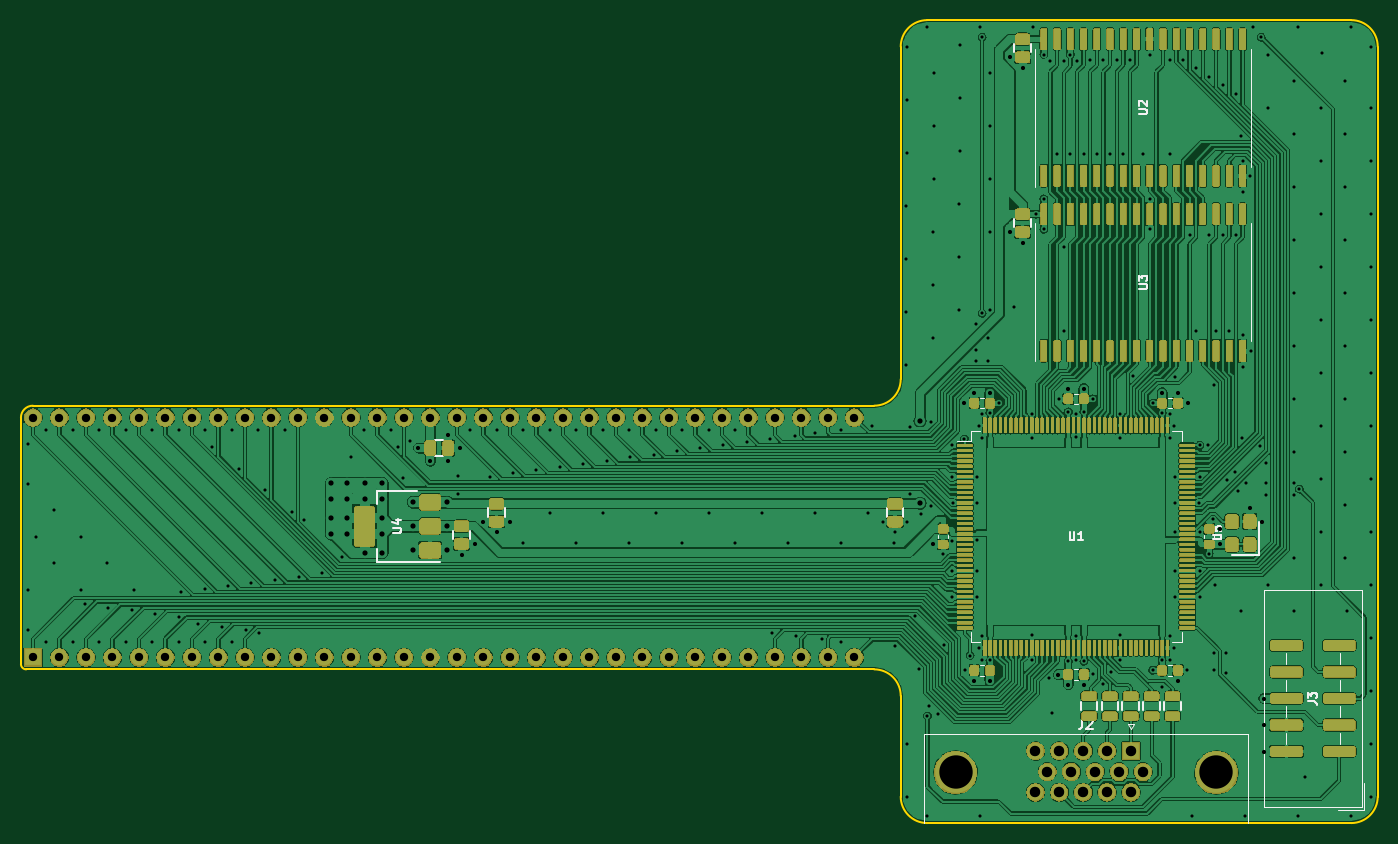
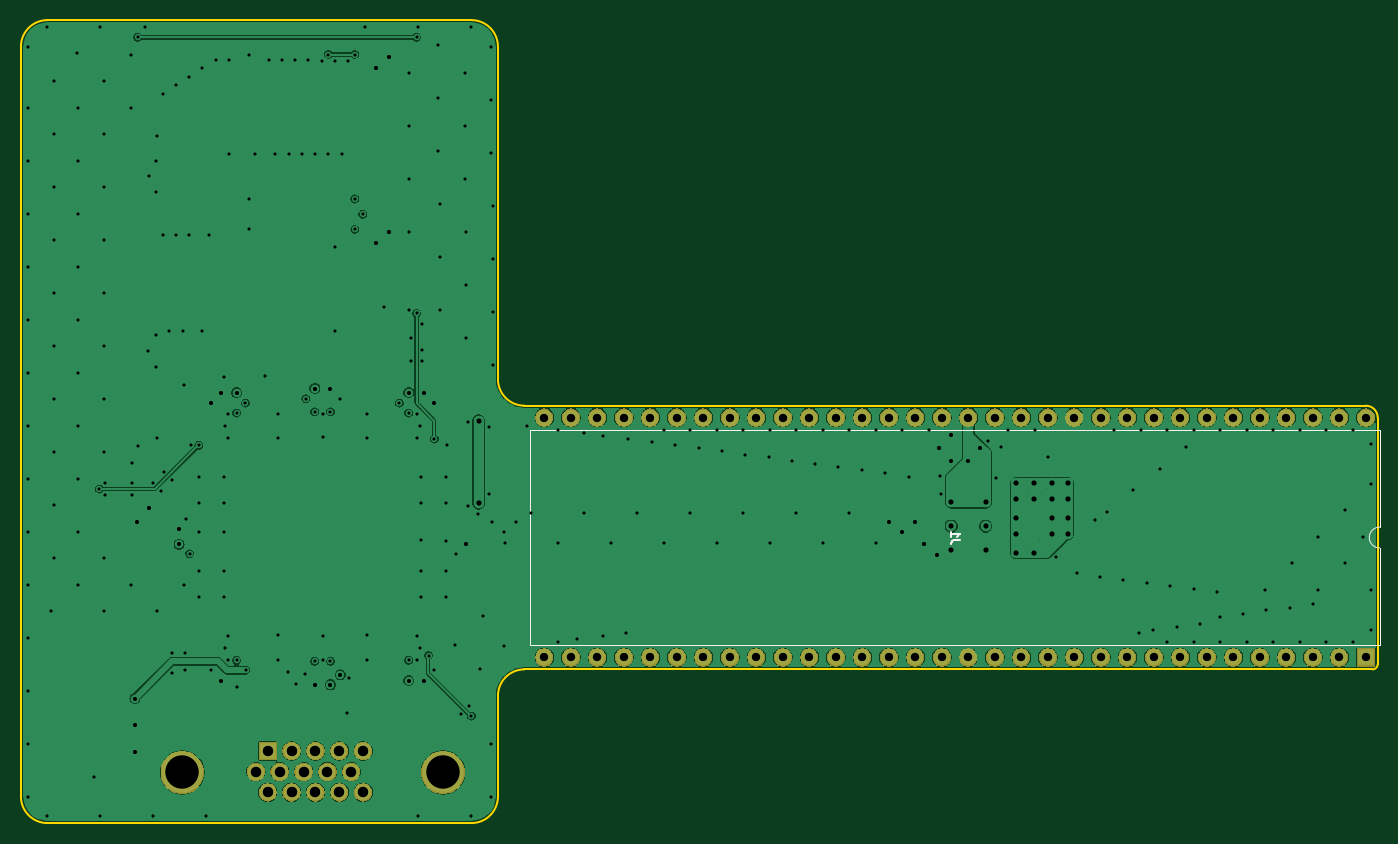
Circuit board: 9 layer files. Board 130.0 x 77.0 mm.
- bottom_copper: MacPlusVGA-B_Cu.gbl (241802 bytes)
- bottom_mask: MacPlusVGA-B_Mask.gbs (77906 bytes)
- bottom_silk: MacPlusVGA-B_SilkS.gbo (3439 bytes)
- outline: MacPlusVGA-Edge_Cuts.gm1 (1498 bytes)
- top_copper: MacPlusVGA-F_Cu.gtl (1128498 bytes)
- top_mask: MacPlusVGA-F_Mask.gts (333526 bytes)
- paste: MacPlusVGA-F_Paste.gtp (473412 bytes)
- top_silk: MacPlusVGA-F_SilkS.gto (483567 bytes)
- drill: MacPlusVGA.drl (7225 bytes)

=== bottom_copper: MacPlusVGA-B_Cu.gbl (241802 bytes, source omitted) ===
=== bottom_mask: MacPlusVGA-B_Mask.gbs (77906 bytes, source omitted) ===
=== bottom_silk: MacPlusVGA-B_SilkS.gbo ===
G04 #@! TF.GenerationSoftware,KiCad,Pcbnew,(5.1.5-0-10_14)*
G04 #@! TF.CreationDate,2020-07-05T23:06:11-04:00*
G04 #@! TF.ProjectId,MacPlusVGA,4d616350-6c75-4735-9647-412e6b696361,rev?*
G04 #@! TF.SameCoordinates,Original*
G04 #@! TF.FileFunction,Legend,Bot*
G04 #@! TF.FilePolarity,Positive*
%FSLAX46Y46*%
G04 Gerber Fmt 4.6, Leading zero omitted, Abs format (unit mm)*
G04 Created by KiCad (PCBNEW (5.1.5-0-10_14)) date 2020-07-05 23:06:11*
%MOMM*%
%LPD*%
G04 APERTURE LIST*
%ADD10C,0.120000*%
%ADD11C,0.203200*%
%ADD12O,1.752400X1.752400*%
%ADD13R,1.752400X1.752400*%
%ADD14C,4.152400*%
%ADD15C,1.752400*%
G04 APERTURE END LIST*
D10*
X85030000Y-105363500D02*
X85030000Y-114633500D01*
X166430000Y-105363500D02*
X85030000Y-105363500D01*
X166430000Y-125903500D02*
X166430000Y-105363500D01*
X85030000Y-125903500D02*
X166430000Y-125903500D01*
X85030000Y-116633500D02*
X85030000Y-125903500D01*
X85030000Y-114633500D02*
G75*
G02X85030000Y-116633500I0J-1000000D01*
G01*
D11*
X125284895Y-115904433D02*
X125865466Y-115904433D01*
X125981580Y-115943138D01*
X126058990Y-116020547D01*
X126097695Y-116136661D01*
X126097695Y-116214071D01*
X126097695Y-115091633D02*
X126097695Y-115556090D01*
X126097695Y-115323861D02*
X125284895Y-115323861D01*
X125401009Y-115401271D01*
X125478419Y-115478680D01*
X125517123Y-115556090D01*
%LPC*%
D12*
X86360000Y-104140000D03*
X165100000Y-127127000D03*
X88900000Y-104140000D03*
X162560000Y-127127000D03*
X91440000Y-104140000D03*
X160020000Y-127127000D03*
X93980000Y-104140000D03*
X157480000Y-127127000D03*
X96520000Y-104140000D03*
X154940000Y-127127000D03*
X99060000Y-104140000D03*
X152400000Y-127127000D03*
X101600000Y-104140000D03*
X149860000Y-127127000D03*
X104140000Y-104140000D03*
X147320000Y-127127000D03*
X106680000Y-104140000D03*
X144780000Y-127127000D03*
X109220000Y-104140000D03*
X142240000Y-127127000D03*
X111760000Y-104140000D03*
X139700000Y-127127000D03*
X114300000Y-104140000D03*
X137160000Y-127127000D03*
X116840000Y-104140000D03*
X134620000Y-127127000D03*
X119380000Y-104140000D03*
X132080000Y-127127000D03*
X121920000Y-104140000D03*
X129540000Y-127127000D03*
X124460000Y-104140000D03*
X127000000Y-127127000D03*
X127000000Y-104140000D03*
X124460000Y-127127000D03*
X129540000Y-104140000D03*
X121920000Y-127127000D03*
X132080000Y-104140000D03*
X119380000Y-127127000D03*
X134620000Y-104140000D03*
X116840000Y-127127000D03*
X137160000Y-104140000D03*
X114300000Y-127127000D03*
X139700000Y-104140000D03*
X111760000Y-127127000D03*
X142240000Y-104140000D03*
X109220000Y-127127000D03*
X144780000Y-104140000D03*
X106680000Y-127127000D03*
X147320000Y-104140000D03*
X104140000Y-127127000D03*
X149860000Y-104140000D03*
X101600000Y-127127000D03*
X152400000Y-104140000D03*
X99060000Y-127127000D03*
X154940000Y-104140000D03*
X96520000Y-127127000D03*
X157480000Y-104140000D03*
X93980000Y-127127000D03*
X160020000Y-104140000D03*
X91440000Y-127127000D03*
X162560000Y-104140000D03*
X88900000Y-127127000D03*
X165100000Y-104140000D03*
D13*
X86360000Y-127127000D03*
D14*
X199800000Y-138150000D03*
X174800000Y-138150000D03*
D15*
X182455000Y-140060000D03*
X184745000Y-140060000D03*
X187035000Y-140060000D03*
X189325000Y-140060000D03*
X191615000Y-140060000D03*
X183600000Y-138080000D03*
X185890000Y-138080000D03*
X188180000Y-138080000D03*
X190470000Y-138080000D03*
X192760000Y-138080000D03*
X182455000Y-136100000D03*
X184745000Y-136100000D03*
X187035000Y-136100000D03*
X189325000Y-136100000D03*
D13*
X191615000Y-136100000D03*
M02*

=== outline: MacPlusVGA-Edge_Cuts.gm1 ===
G04 #@! TF.GenerationSoftware,KiCad,Pcbnew,(5.1.5-0-10_14)*
G04 #@! TF.CreationDate,2020-07-05T23:06:11-04:00*
G04 #@! TF.ProjectId,MacPlusVGA,4d616350-6c75-4735-9647-412e6b696361,rev?*
G04 #@! TF.SameCoordinates,Original*
G04 #@! TF.FileFunction,Profile,NP*
%FSLAX46Y46*%
G04 Gerber Fmt 4.6, Leading zero omitted, Abs format (unit mm)*
G04 Created by KiCad (PCBNEW (5.1.5-0-10_14)) date 2020-07-05 23:06:11*
%MOMM*%
%LPD*%
G04 APERTURE LIST*
%ADD10C,0.150000*%
G04 APERTURE END LIST*
D10*
X85725000Y-128270000D02*
G75*
G02X85217000Y-127762000I0J508000D01*
G01*
X85217000Y-104140000D02*
G75*
G02X86360000Y-102997000I1143000J0D01*
G01*
X215265000Y-140462000D02*
G75*
G02X212725000Y-143002000I-2540000J0D01*
G01*
X172085000Y-143002000D02*
G75*
G02X169545000Y-140462000I0J2540000D01*
G01*
X212725000Y-66040000D02*
G75*
G02X215265000Y-68580000I0J-2540000D01*
G01*
X169545000Y-68580000D02*
G75*
G02X172085000Y-66040000I2540000J0D01*
G01*
X169545000Y-100457000D02*
G75*
G02X167005000Y-102997000I-2540000J0D01*
G01*
X167005000Y-128270000D02*
G75*
G02X169545000Y-130810000I0J-2540000D01*
G01*
X212725000Y-143002000D02*
X172085000Y-143002000D01*
X215265000Y-68580000D02*
X215265000Y-140462000D01*
X172085000Y-66040000D02*
X212725000Y-66040000D01*
X169545000Y-100457000D02*
X169545000Y-68580000D01*
X169545000Y-130810000D02*
X169545000Y-140462000D01*
X86360000Y-102997000D02*
X167005000Y-102997000D01*
X85725000Y-128270000D02*
X167005000Y-128270000D01*
X85217000Y-104140000D02*
X85217000Y-127762000D01*
M02*

=== top_copper: MacPlusVGA-F_Cu.gtl (1128498 bytes, source omitted) ===
=== top_mask: MacPlusVGA-F_Mask.gts (333526 bytes, source omitted) ===
=== paste: MacPlusVGA-F_Paste.gtp (473412 bytes, source omitted) ===
=== top_silk: MacPlusVGA-F_SilkS.gto (483567 bytes, source omitted) ===
=== drill: MacPlusVGA.drl (7225 bytes, source omitted) ===
